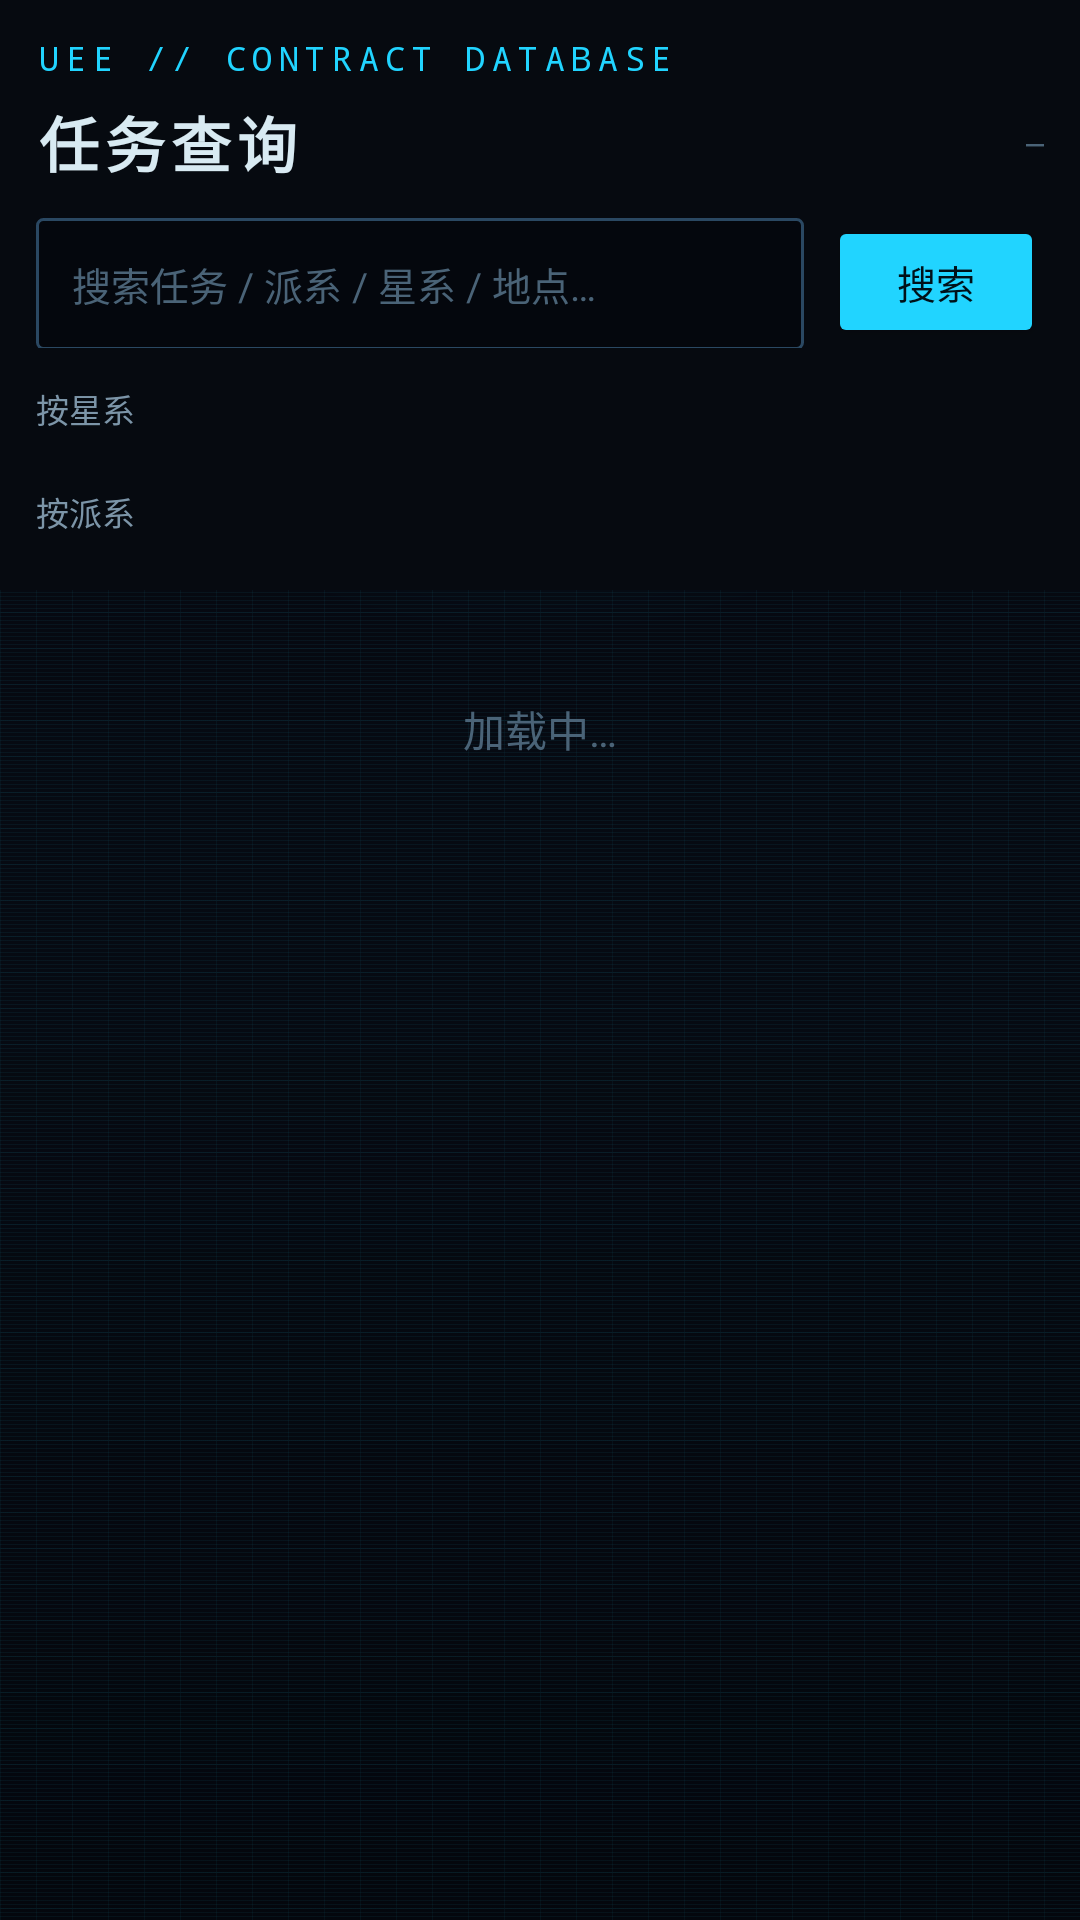

Produce the Android XML layout that renders to this screen, including the resource entries it uses.
<!-- AndroidManifest.xml: application theme Theme.Bug公民 -->
<!-- res/layout/fragment_mission_query.xml -->
<?xml version="1.0" encoding="utf-8"?>
<LinearLayout xmlns:android="http://schemas.android.com/apk/res/android"
    android:layout_width="match_parent"
    android:layout_height="match_parent"
    android:background="@drawable/hud_screen_bg"
    android:orientation="vertical">

    <LinearLayout
        android:layout_width="match_parent"
        android:layout_height="wrap_content"
        android:background="@color/sc_bg"
        android:orientation="vertical"
        android:padding="12dp">

        <TextView
            android:layout_width="wrap_content"
            android:layout_height="wrap_content"
            android:fontFamily="monospace"
            android:letterSpacing="0.2"
            android:text="UEE // CONTRACT DATABASE"
            android:textColor="@color/sc_accent"
            android:textSize="11sp" />

        <LinearLayout
            android:layout_width="match_parent"
            android:layout_height="wrap_content"
            android:layout_marginTop="6dp"
            android:gravity="center_vertical"
            android:orientation="horizontal">

            <TextView
                android:layout_width="0dp"
                android:layout_height="wrap_content"
                android:layout_weight="1"
                android:letterSpacing="0.1"
                android:text="任务查询"
                android:textColor="@color/sc_text"
                android:textSize="20sp"
                android:textStyle="bold" />

            <TextView
                android:id="@+id/tv_count"
                android:layout_width="wrap_content"
                android:layout_height="wrap_content"
                android:fontFamily="monospace"
                android:text="—"
                android:textColor="@color/sc_text_dim"
                android:textSize="10sp" />
        </LinearLayout>

        <LinearLayout
            android:layout_width="match_parent"
            android:layout_height="wrap_content"
            android:layout_marginTop="10dp"
            android:orientation="horizontal">

            <EditText
                android:id="@+id/et_search"
                android:layout_width="0dp"
                android:layout_height="44dp"
                android:layout_weight="1"
                android:background="@drawable/input_bg"
                android:hint="搜索任务 / 派系 / 星系 / 地点…"
                android:imeOptions="actionSearch"
                android:inputType="text"
                android:paddingHorizontal="12dp"
                android:textColor="@color/sc_text"
                android:textColorHint="@color/sc_text_dim"
                android:textSize="13sp" />

            <Button
                android:id="@+id/btn_search"
                style="?android:attr/buttonStyle"
                android:layout_width="wrap_content"
                android:layout_height="44dp"
                android:layout_marginStart="8dp"
                android:backgroundTint="@color/sc_accent"
                android:ellipsize="end"
                android:gravity="center"
                android:includeFontPadding="false"
                android:minHeight="0dp"
                android:minWidth="72dp"
                android:maxLines="1"
                android:paddingHorizontal="16dp"
                android:paddingVertical="0dp"
                android:singleLine="true"
                android:text="搜索"
                android:textColor="@color/sc_ink"
                android:textSize="13sp" />
        </LinearLayout>

        <TextView
            android:layout_width="wrap_content"
            android:layout_height="wrap_content"
            android:layout_marginTop="12dp"
            android:text="按星系"
            android:textColor="@color/sc_text_mid"
            android:textSize="11sp" />

        <HorizontalScrollView
            android:layout_width="match_parent"
            android:layout_height="wrap_content"
            android:layout_marginTop="6dp"
            android:scrollbars="none">

            <LinearLayout
                android:id="@+id/container_system_chips"
                android:layout_width="wrap_content"
                android:layout_height="wrap_content"
                android:orientation="horizontal" />
        </HorizontalScrollView>

        <TextView
            android:layout_width="wrap_content"
            android:layout_height="wrap_content"
            android:layout_marginTop="12dp"
            android:text="按派系"
            android:textColor="@color/sc_text_mid"
            android:textSize="11sp" />

        <HorizontalScrollView
            android:layout_width="match_parent"
            android:layout_height="wrap_content"
            android:layout_marginTop="6dp"
            android:scrollbars="none">

            <LinearLayout
                android:id="@+id/container_faction_chips"
                android:layout_width="wrap_content"
                android:layout_height="wrap_content"
                android:orientation="horizontal" />
        </HorizontalScrollView>
    </LinearLayout>

    <ScrollView
        android:layout_width="match_parent"
        android:layout_height="0dp"
        android:layout_weight="1">

        <LinearLayout
            android:layout_width="match_parent"
            android:layout_height="wrap_content"
            android:orientation="vertical"
            android:paddingHorizontal="12dp"
            android:paddingTop="4dp"
            android:paddingBottom="16dp">

            <TextView
                android:id="@+id/tv_loading"
                android:layout_width="match_parent"
                android:layout_height="wrap_content"
                android:layout_marginTop="32dp"
                android:gravity="center"
                android:text="加载中…"
                android:textColor="@color/sc_text_dim"
                android:textSize="14sp" />

            <TextView
                android:id="@+id/tv_empty"
                android:layout_width="match_parent"
                android:layout_height="wrap_content"
                android:layout_marginTop="32dp"
                android:background="@drawable/card_bg"
                android:gravity="center"
                android:padding="16dp"
                android:text="未找到匹配的任务"
                android:textColor="@color/sc_text_mid"
                android:textSize="13sp"
                android:visibility="gone" />

            <LinearLayout
                android:id="@+id/container_list"
                android:layout_width="match_parent"
                android:layout_height="wrap_content"
                android:orientation="vertical"
                android:visibility="gone" />
        </LinearLayout>
    </ScrollView>
</LinearLayout>
<!-- resources referenced by this layout -->
<resources>
  <color name="sc_accent">#21D4FF</color>
  <color name="sc_bg">#060A10</color>
  <color name="sc_ink">#001119</color>
  <color name="sc_text">#D8EAF2</color>
  <color name="sc_text_dim">#4A6377</color>
  <color name="sc_text_mid">#7C95A8</color>
  <!-- drawable hud_screen_bg (drawable) -->
  <?xml version="1.0" encoding="utf-8"?>
  <layer-list xmlns:android="http://schemas.android.com/apk/res/android">
      
      <item>
          <shape android:shape="rectangle">
              <gradient
                  android:angle="270"
                  android:startColor="#050810"
                  android:centerColor="#060A12"
                  android:endColor="#04070D"
                  android:type="linear" />
          </shape>
      </item>
      <item>
          <bitmap
              android:src="@drawable/tex_grid"
              android:tileMode="repeat" />
      </item>
      <item>
          <bitmap
              android:src="@drawable/tex_scanlines"
              android:tileMode="repeat" />
      </item>
      
      <item>
          <shape android:shape="rectangle">
              <gradient
                  android:type="radial"
                  android:centerX="0.5"
                  android:centerY="0.0"
                  android:gradientRadius="640"
                  android:startColor="#2221D4FF"
                  android:endColor="#0021D4FF" />
          </shape>
      </item>
  </layer-list>
  <!-- drawable input_bg (drawable) -->
  <?xml version="1.0" encoding="utf-8"?>
  <shape xmlns:android="http://schemas.android.com/apk/res/android"
      android:shape="rectangle">
      <solid android:color="@color/sc_bg_deep" />
      <corners android:radius="2dp" />
      <stroke android:color="@color/sc_line2" android:width="1dp" />
  </shape>
  <style name="Theme.Bug公民" parent="Base.Theme.Bug公民" />
  <color name="sc_panel">#0D1620</color>
  <color name="sc_line">#1B3145</color>
  <color name="sc_bg_deep">#04070D</color>
  <color name="sc_line2">#2A4862</color>
  <style name="Base.Theme.Bug公民" parent="Theme.Material3.Dark.NoActionBar">
          <item name="colorPrimary">@color/sc_accent</item>
          <item name="colorOnPrimary">@color/sc_ink</item>
          <item name="colorSecondary">@color/sc_accent_dim</item>
          <item name="colorSurface">@color/sc_panel</item>
          <item name="colorOnSurface">@color/sc_text</item>
          <item name="android:colorBackground">@color/sc_bg</item>
          <item name="android:statusBarColor">@color/sc_bg_deep</item>
          <item name="android:navigationBarColor">@color/sc_bg_deep</item>
          <item name="android:windowBackground">@color/sc_bg</item>
      </style>
  <color name="sc_accent_dim">#16A3C7</color>
</resources>
